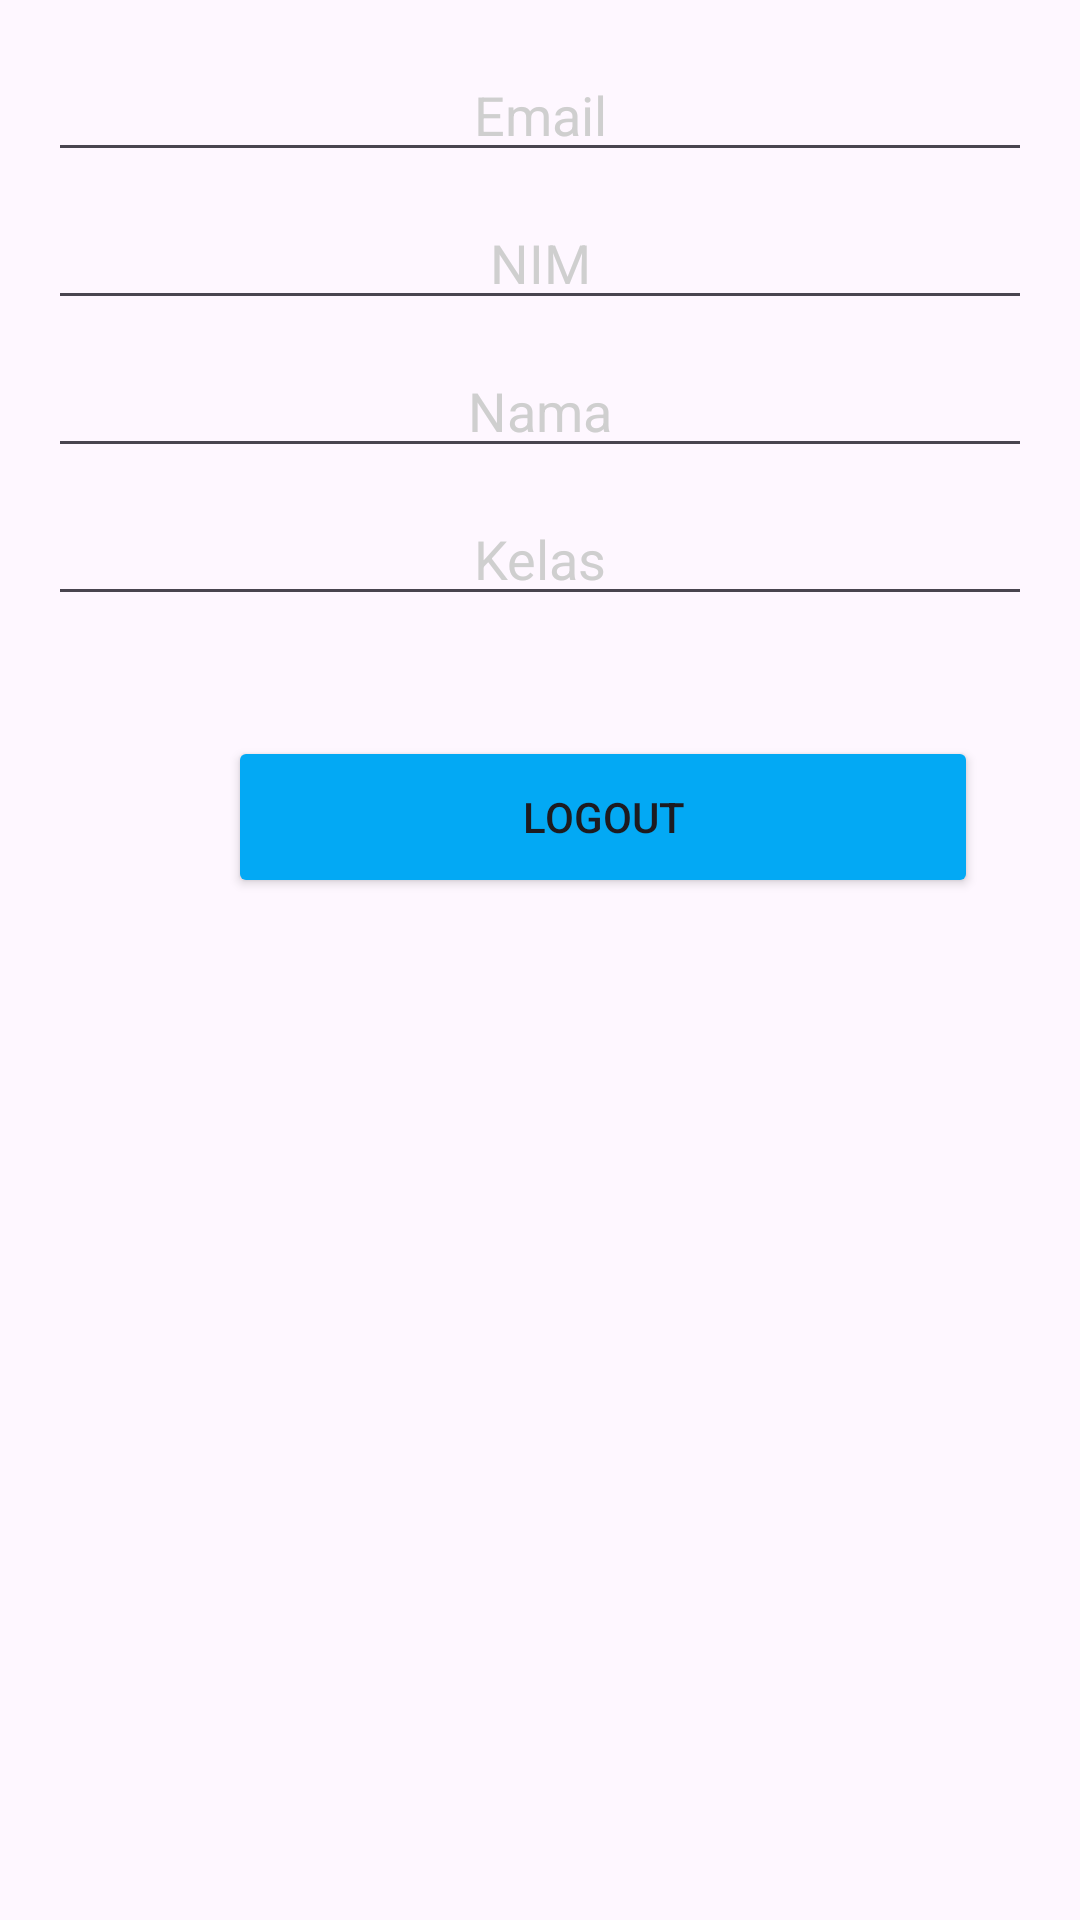

Here is an Android app screen rendered from its layout file. Give the layout XML and the strings, colors and styles it references.
<!-- AndroidManifest.xml: application theme Theme.UTS_MobPro -->
<!-- res/layout/fragmentprofile.xml -->
<?xml version="1.0" encoding="utf-8"?>
<LinearLayout xmlns:android="http://schemas.android.com/apk/res/android"
    android:layout_width="match_parent"
    android:layout_height="match_parent"
    xmlns:app="http://schemas.android.com/apk/res-auto"
    android:orientation="vertical"
    android:padding="16dp">

    <com.google.android.material.textfield.TextInputEditText
        android:id="@+id/textInputEmail"
        android:layout_width="match_parent"
        android:layout_height="wrap_content"
        android:text="Email"
        android:textSize="18sp"
        android:layout_marginBottom="8dp"
        android:textAlignment="center"
        android:textColor="#CFCFCF"/>

    <com.google.android.material.textfield.TextInputEditText
        android:id="@+id/textInputNim"
        android:layout_width="match_parent"
        android:layout_height="wrap_content"
        android:text="NIM"
        android:textSize="18sp"
        android:textAlignment="center"
        android:layout_marginBottom="8dp"
        android:textColor="#CFCFCF"/>

    <com.google.android.material.textfield.TextInputEditText
        android:id="@+id/textInputNama"
        android:layout_width="match_parent"
        android:layout_height="wrap_content"
        android:layout_marginBottom="8dp"
        android:text="Nama"
        android:textAlignment="center"
        android:textColor="#CFCFCF"
        android:textSize="18sp" />

    <com.google.android.material.textfield.TextInputEditText
        android:id="@+id/textInputKelas"
        android:layout_width="match_parent"
        android:layout_height="wrap_content"
        android:text="Kelas"
        android:textSize="18sp"
        android:textAlignment="center"
        android:textColor="#CFCFCF"/>

    <Button
        android:id="@+id/btn_logout"
        android:layout_width="250dp"
        android:layout_height="54dp"
        android:backgroundTint="#03A9F4"
        android:text="Logout"
        android:layout_marginTop="40dp"
        android:layout_marginLeft="60dp"/>


</LinearLayout>
<!-- resources referenced by this layout -->
<resources>
  <style name="Theme.UTS_MobPro" parent="Base.Theme.UTS_MobPro" />
  <style name="Base.Theme.UTS_MobPro" parent="Theme.Material3.DayNight.NoActionBar">
          
          
      </style>
</resources>
